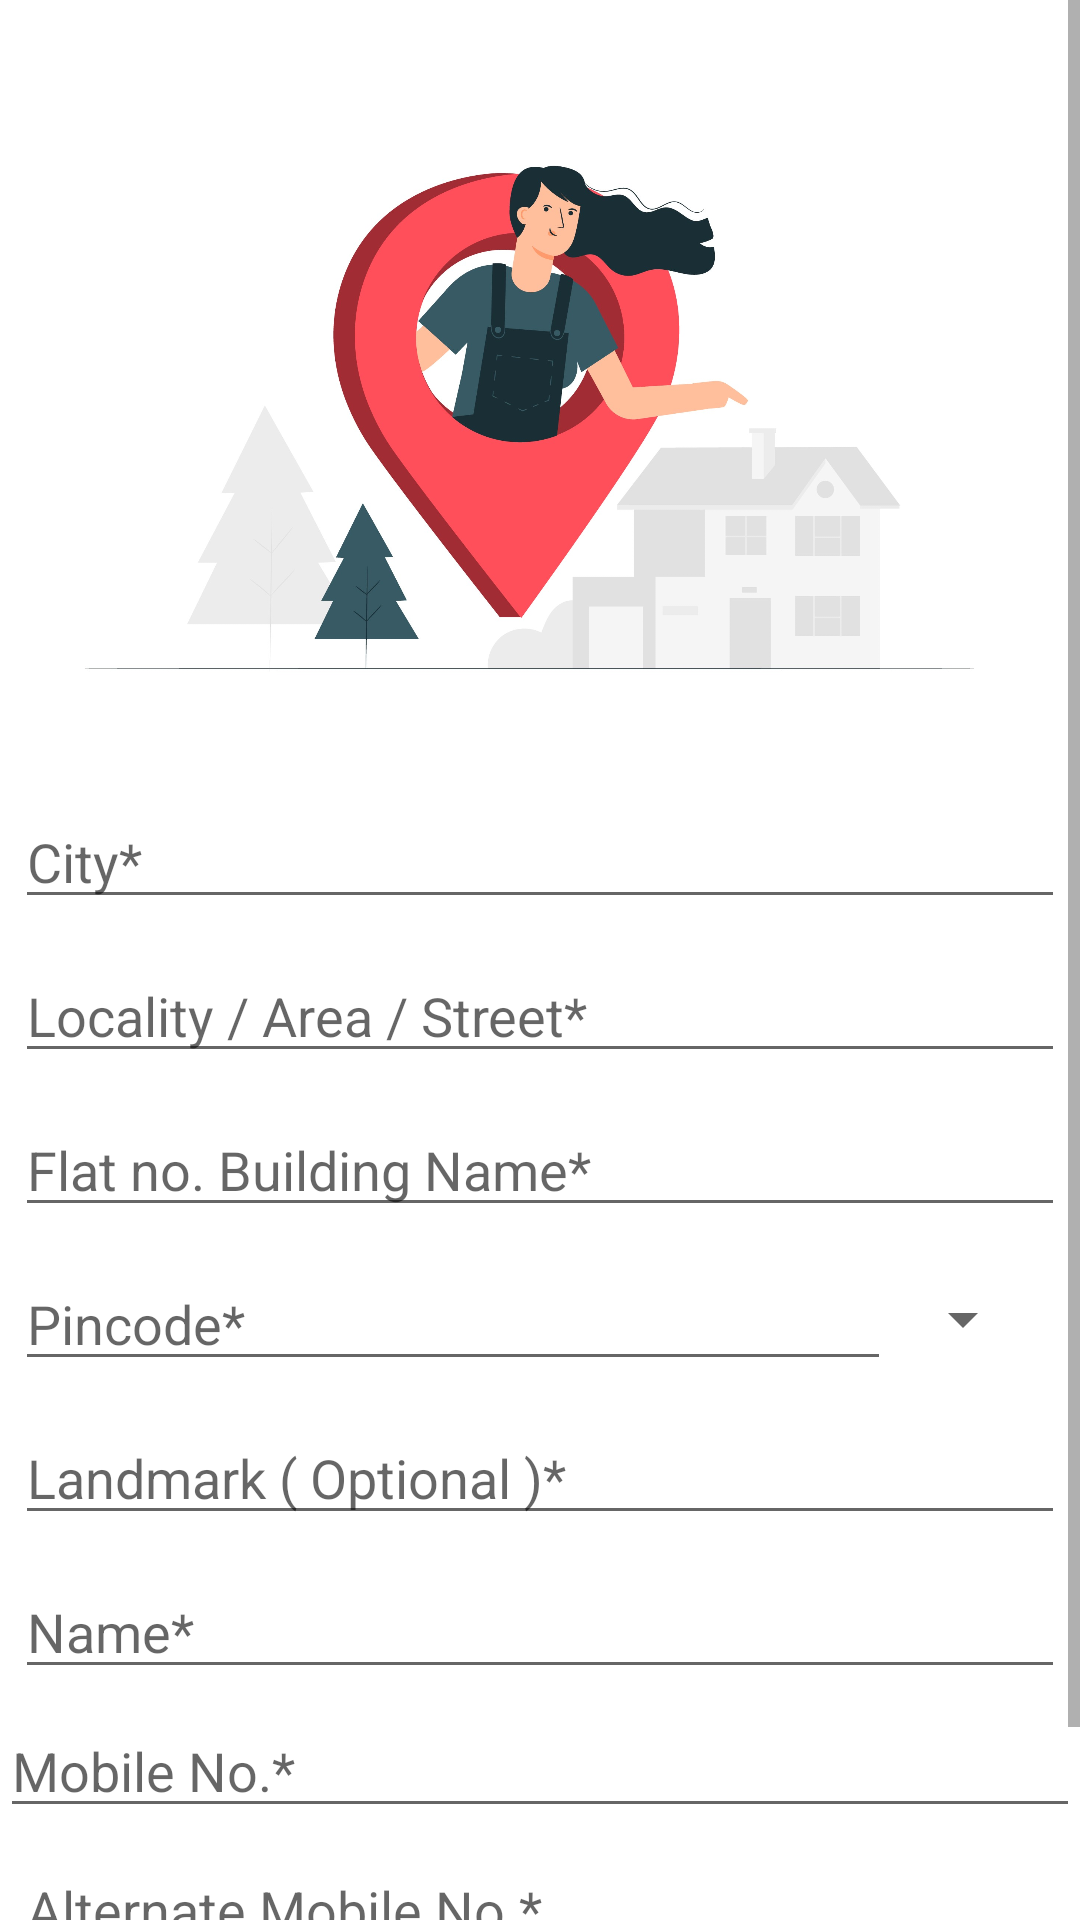

Here is an Android app screen rendered from its layout file. Give the layout XML and the strings, colors and styles it references.
<!-- AndroidManifest.xml: application theme AppTheme -->
<!-- res/layout/fragment_new_address.xml -->
<?xml version="1.0" encoding="utf-8"?>
<layout>
    <ScrollView xmlns:android="http://schemas.android.com/apk/res/android"
        xmlns:app="http://schemas.android.com/apk/res-auto"
        xmlns:tools="http://schemas.android.com/tools"
        android:layout_width="match_parent"
        android:layout_height="match_parent"
        tools:context=".ui.newAddress.NewAddressFragment">

        <androidx.appcompat.widget.LinearLayoutCompat
            android:layout_width="match_parent"
            android:layout_height="match_parent"
            android:orientation="vertical">


            <com.google.android.material.imageview.ShapeableImageView
                android:layout_width="match_parent"
                android:layout_height="250dp"
                android:src="@mipmap/address_jpg"
                android:layout_marginHorizontal="25dp"
                android:layout_marginTop="10dp"
                />
            <com.google.android.material.textfield.TextInputEditText
                android:id="@+id/city_name"
                android:layout_width="match_parent"
                android:layout_height="wrap_content"
                android:hint="City*"
                android:inputType="text"
                android:layout_margin="5dp"
                android:maxLines="1"
                />



            <com.google.android.material.textfield.TextInputEditText
                android:id="@+id/locality"
                android:layout_width="match_parent"
                android:layout_height="wrap_content"
                android:gravity="top"
                android:hint="Locality / Area / Street*"
                android:maxLines="1"
                android:layout_margin="5dp"
                android:inputType="text"
                />

            <com.google.android.material.textfield.TextInputEditText
                android:id="@+id/building_name"
                android:layout_width="match_parent"
                android:layout_height="wrap_content"
                android:gravity="top"
                android:hint="Flat no. Building Name*"
                android:maxLines="1"
                android:layout_margin="5dp"
                android:inputType="text"
                />

            <androidx.constraintlayout.widget.ConstraintLayout
                android:layout_width="match_parent"
                android:layout_height="wrap_content"
                android:layout_margin="5dp"
                >


                <com.google.android.material.textfield.TextInputEditText
                    android:id="@+id/pin_code"
                    android:layout_width="0dp"
                    android:layout_height="wrap_content"
                    android:hint="Pincode*"
                    android:inputType="number"
                    app:layout_constraintEnd_toStartOf="@id/state_spinner"
                    app:layout_constraintStart_toStartOf="parent"
                    app:layout_constraintTop_toTopOf="parent"
                    android:lines="1"
                    />


                <androidx.appcompat.widget.AppCompatSpinner
                    android:id="@+id/state_spinner"
                    android:layout_width="wrap_content"
                    android:layout_height="wrap_content"
                    android:layout_alignParentEnd="true"
                    android:layout_marginHorizontal="10dp"
                    app:layout_constraintBottom_toBottomOf="parent"
                    app:layout_constraintEnd_toEndOf="parent"
                    app:layout_constraintTop_toTopOf="parent" />

            </androidx.constraintlayout.widget.ConstraintLayout>

            <com.google.android.material.textfield.TextInputEditText
                android:id="@+id/land_mark"
                android:layout_width="match_parent"
                android:layout_height="wrap_content"
                android:hint="Landmark ( Optional )*"
                android:inputType="text"
                android:layout_margin="5dp"
                android:maxLines="1"
                />

            <com.google.android.material.textfield.TextInputEditText
                android:id="@+id/user_name"
                android:layout_width="match_parent"
                android:layout_height="wrap_content"
                android:hint="Name*"
                android:inputType="text"
                android:layout_margin="5dp"
                android:maxLines="1"
                />


            <com.google.android.material.textfield.TextInputEditText
                android:id="@+id/phone_no"
                android:layout_width="match_parent"
                android:layout_height="wrap_content"
                android:hint="Mobile No.*"
                android:inputType="phone"
                android:maxLength="10"
                android:maxLines="1"
                />

            <com.google.android.material.textfield.TextInputEditText
                android:id="@+id/alternate_phone_no"
                android:layout_width="match_parent"
                android:layout_height="wrap_content"
                android:hint="Alternate Mobile No.*"
                android:inputType="phone"
                android:maxLength="10"
                android:layout_margin="5dp"
                android:maxLines="1"
                />

            <com.google.android.material.button.MaterialButton
                android:id="@+id/save_address"
                android:layout_width="wrap_content"
                android:layout_height="wrap_content"
                android:text="Save Address"
                app:backgroundTint="@color/tint_background"
                android:textSize="14sp"
                android:padding="10dp"
                android:layout_gravity="center"
                />
        </androidx.appcompat.widget.LinearLayoutCompat>

    </ScrollView>
</layout>
<!-- resources referenced by this layout -->
<resources>
  <color name="tint_background">#00DDBF</color>
  <!-- mipmap address_jpg: jpg bitmap (mipmap-xxhdpi, 185966 bytes) -->
  <style name="AppTheme" parent="Theme.MaterialComponents.DayNight.NoActionBar">
          
          <item name="colorPrimary">@color/colorPrimary</item>
          <item name="colorPrimaryDark">@color/colorPrimaryDark</item>
          <item name="colorAccent">@color/colorAccent</item>
          
  
          <item name="android:windowTranslucentNavigation">true</item>
  
          <item name="android:windowLightStatusBar" tools:targetApi="m">false</item>
  
      </style>
  <color name="colorPrimary">#00DDBF</color>
  <color name="colorPrimaryDark">#00aa8f</color>
  <color name="colorAccent">#FFD740</color>
</resources>
